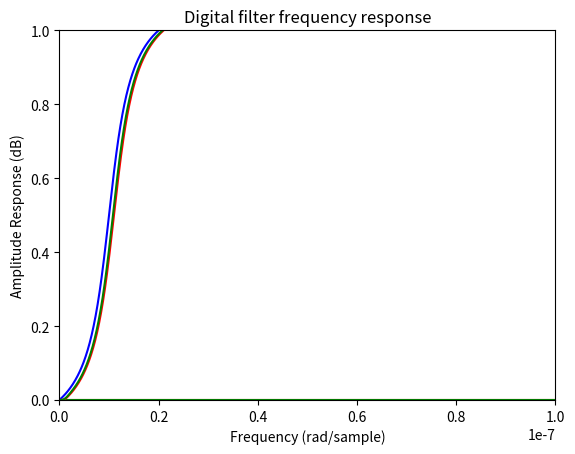

Write Python code to recreate this figure.
#!/usr/bin/env python3
# -*- coding: utf-8 -*-
"""
Created on Thu Dec 19 13:44:55 2019

[redacted]
"""

import numpy as np
import scipy.signal as signal
import matplotlib.pyplot as plt

bFIR = signal.firwin(21, 400*1e6, pass_zero = 'lowpass',fs=1e10)
bIIR, aIIR = signal.butter(3, 400*1e6, btype = 'lowpass',fs=1e10)


t = np.linspace(0, 100*1e-9, 1001)
delay=20*1e-9
def enevlope_fun(time):
            return (np.arctan(3)+np.arctan(6*(time-delay/2)/delay))/(2*np.arctan(3))
    
xn = enevlope_fun(t)

wFIR = signal.lfilter(bFIR,[1.0],xn)
w1, h1 = signal.freqz(bFIR,fs=1e10)
wIIR = signal.lfilter(bIIR,aIIR,xn)
w2, h2 = signal.freqz(bIIR,aIIR,fs=1e10)

plt.title('Digital filter frequency response')
plt.plot(w1, 20*np.log10(np.abs(h1)), 'r')
plt.plot(w2, 20*np.log10(np.abs(h2)), 'g')
plt.xlim(0,1e9)
plt.ylabel('Amplitude Response (dB)')
plt.xlabel('Frequency (rad/sample)')
plt.grid()
plt.show()

plt.title('Digital filter frequency response')
plt.plot(t, xn, 'b')
plt.plot(t, wFIR, 'r')
plt.plot(t, wIIR, 'g')
plt.xlim(0, 5*delay)
plt.ylim(0, 1)
plt.ylabel('Amplitude Response (dB)')
plt.xlabel('Frequency (rad/sample)')
plt.grid()
plt.show()